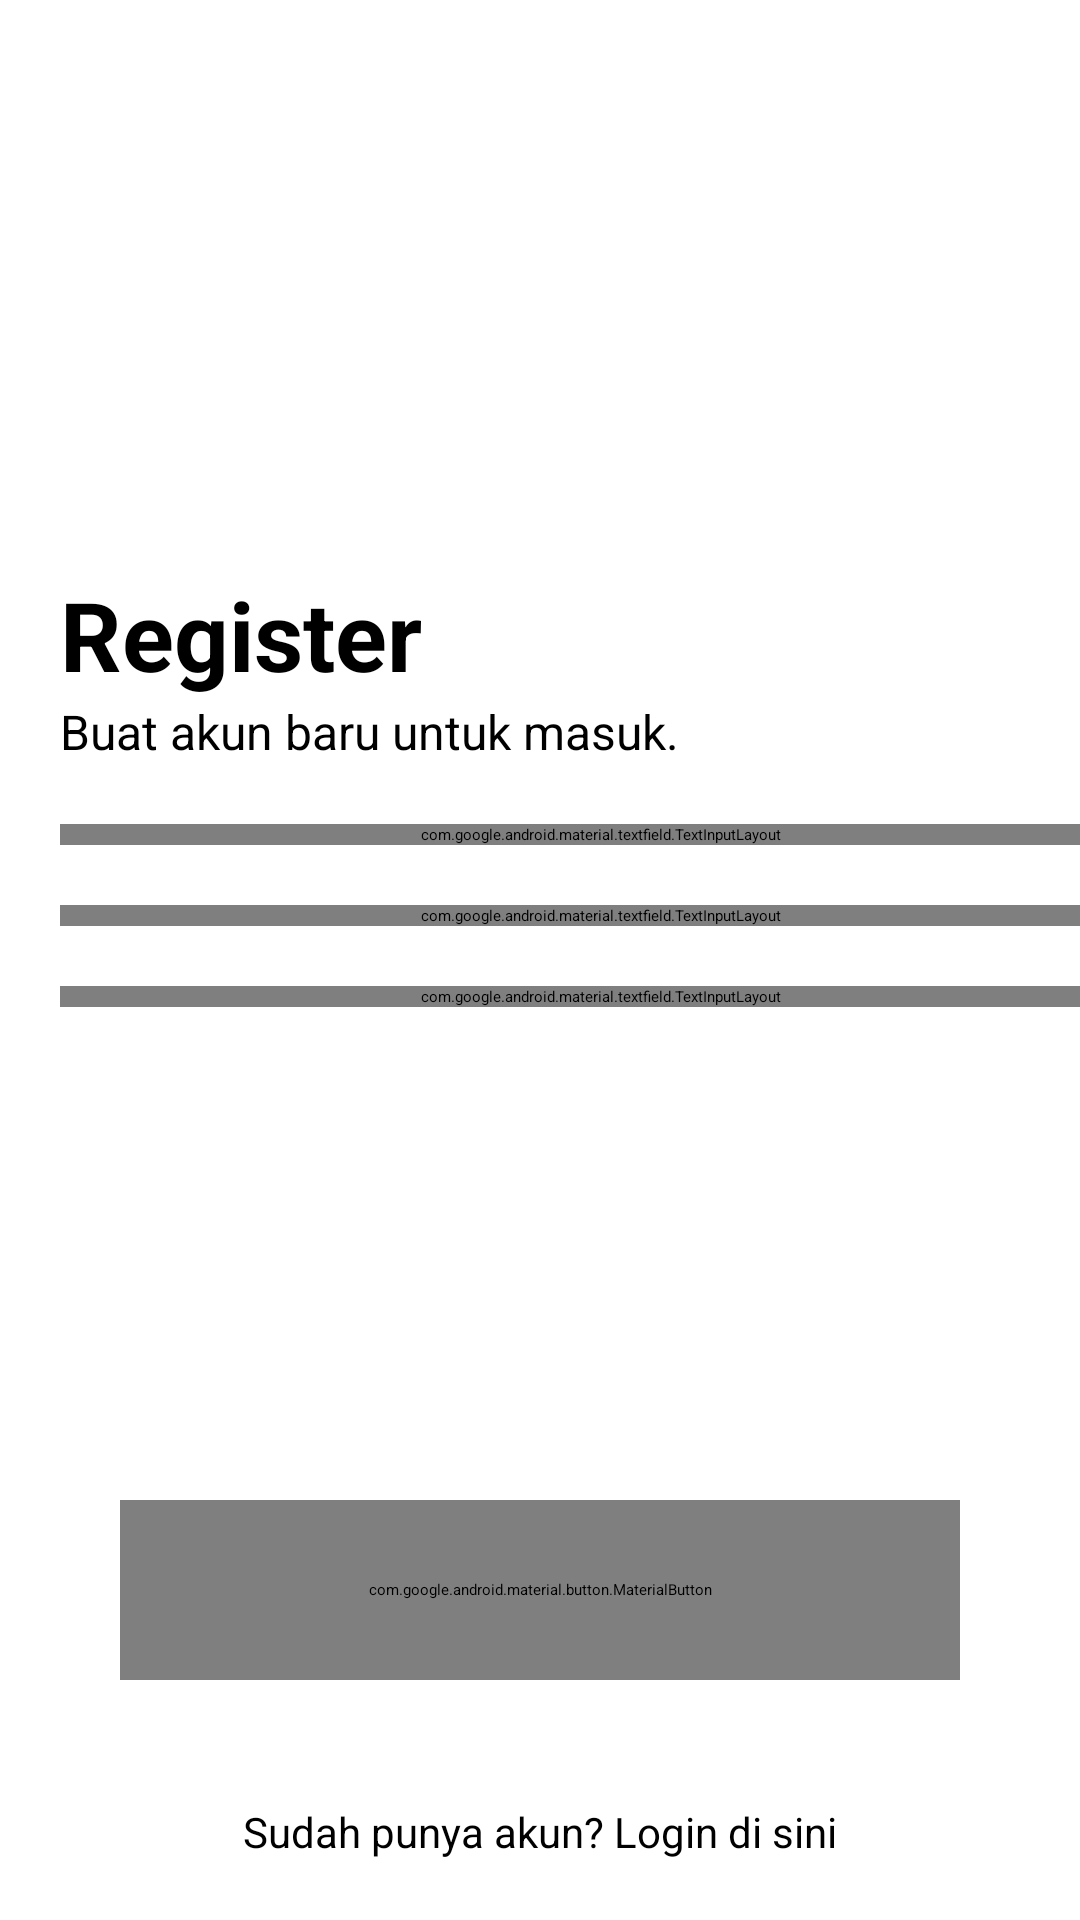

The Android layout XML behind this screen, and the referenced resources:
<!-- AndroidManifest.xml: application theme Theme.Catering -->
<!-- res/layout/activity_register.xml -->
<?xml version="1.0" encoding="utf-8"?>
<androidx.coordinatorlayout.widget.CoordinatorLayout xmlns:android="http://schemas.android.com/apk/res/android"
    xmlns:app="http://schemas.android.com/apk/res-auto"
    android:layout_width="match_parent"
    android:layout_height="match_parent"
    android:background="@color/white"
    android:fitsSystemWindows="true">

    <ScrollView
        android:layout_width="match_parent"
        android:layout_height="match_parent"
        android:fillViewport="true">

        <LinearLayout
            android:layout_width="match_parent"
            android:layout_height="wrap_content"
            android:layout_margin="20dp"
            android:orientation="vertical">

            <androidx.appcompat.widget.LinearLayoutCompat
                android:id="@+id/linearHeader"
                android:layout_width="match_parent"
                android:layout_height="wrap_content"
                android:orientation="vertical">

                <androidx.appcompat.widget.AppCompatImageView
                    android:layout_width="150dp"
                    android:layout_height="150dp"
                    android:layout_gravity="center"
                    android:src="@drawable/gamepad" />

                <TextView
                    android:layout_width="wrap_content"
                    android:layout_height="wrap_content"
                    android:layout_marginTop="20dp"
                    android:text="Register"
                    android:textColor="@color/black"
                    android:textSize="32sp"
                    android:textStyle="bold" />

                <TextView
                    android:layout_width="wrap_content"
                    android:layout_height="wrap_content"
                    android:text="Buat akun baru untuk masuk."
                    android:textColor="@color/black"
                    android:textSize="16sp" />

            </androidx.appcompat.widget.LinearLayoutCompat>

            <com.google.android.material.textfield.TextInputLayout
                style="@style/Widget.MaterialComponents.TextInputLayout.OutlinedBox"
                android:layout_width="match_parent"
                android:layout_height="wrap_content"
                android:layout_marginTop="20dp"
                app:boxCornerRadiusBottomEnd="20dp"
                app:boxCornerRadiusBottomStart="20dp"
                app:boxCornerRadiusTopEnd="20dp"
                app:boxCornerRadiusTopStart="20dp"
                app:boxStrokeColor="@color/black"
                app:helperText="Email Address"
                app:helperTextTextColor="@color/black"
                app:hintTextColor="@color/black">

                <com.google.android.material.textfield.TextInputEditText
                    android:id="@+id/inputEmail"
                    android:layout_width="match_parent"
                    android:layout_height="wrap_content"
                    android:layout_gravity="center"
                    android:hint="Masukan Email"
                    android:imeOptions="actionNext"
                    android:inputType="textEmailAddress"
                    android:maxLines="1"
                    android:singleLine="true"
                    android:textColor="@color/black"
                    android:textColorHint="@color/black"
                    android:textSize="18sp" />

            </com.google.android.material.textfield.TextInputLayout>

            <com.google.android.material.textfield.TextInputLayout
                style="@style/Widget.MaterialComponents.TextInputLayout.OutlinedBox"
                android:layout_width="match_parent"
                android:layout_height="wrap_content"
                android:layout_marginTop="20dp"
                app:boxCornerRadiusBottomEnd="20dp"
                app:boxCornerRadiusBottomStart="20dp"
                app:boxCornerRadiusTopEnd="20dp"
                app:boxCornerRadiusTopStart="20dp"
                app:boxStrokeColor="@color/black"
                app:helperText="Username"
                app:helperTextTextColor="@color/black"
                app:hintTextColor="@color/black">

                <com.google.android.material.textfield.TextInputEditText
                    android:id="@+id/inputUser"
                    android:layout_width="match_parent"
                    android:layout_height="wrap_content"
                    android:layout_gravity="center"
                    android:hint="Masukan Username"
                    android:imeOptions="actionNext"
                    android:inputType="text"
                    android:maxLines="1"
                    android:singleLine="true"
                    android:textColor="@color/black"
                    android:textColorHint="@color/black"
                    android:textSize="18sp" />

            </com.google.android.material.textfield.TextInputLayout>

            <com.google.android.material.textfield.TextInputLayout
                style="@style/Widget.MaterialComponents.TextInputLayout.OutlinedBox"
                android:layout_width="match_parent"
                android:layout_height="wrap_content"
                android:layout_marginTop="20dp"
                app:boxCornerRadiusBottomEnd="20dp"
                app:boxCornerRadiusBottomStart="20dp"
                app:boxCornerRadiusTopEnd="20dp"
                app:boxCornerRadiusTopStart="20dp"
                app:boxStrokeColor="@color/black"
                app:helperText="Password"
                app:helperTextTextColor="@color/black"
                app:hintTextColor="@color/black"
                app:passwordToggleEnabled="true"
                app:passwordToggleTint="@color/black">

                <com.google.android.material.textfield.TextInputEditText
                    android:id="@+id/inputPassword"
                    android:layout_width="match_parent"
                    android:layout_height="wrap_content"
                    android:layout_gravity="center"
                    android:hint="Masukan Password"
                    android:imeOptions="actionDone"
                    android:inputType="textPassword"
                    android:maxLines="1"
                    android:singleLine="true"
                    android:textColor="@color/black"
                    android:textColorHint="@color/black"
                    android:textSize="18sp" />

            </com.google.android.material.textfield.TextInputLayout>

        </LinearLayout>

        
    </ScrollView>


    <com.google.android.material.button.MaterialButton
        android:id="@+id/btnRegister"
        style="@style/Widget.MaterialComponents.Button"
        android:layout_width="match_parent"
        android:layout_height="60dp"
        android:layout_gravity="bottom"
        android:layout_marginStart="40dp"
        android:layout_marginEnd="40dp"
        android:layout_marginBottom="80dp"
        android:text="Register"
        android:textAllCaps="false"
        android:textColor="@color/white"
        android:textSize="16sp"
        android:textStyle="bold"
        android:theme="@style/Theme.MaterialComponents"
        app:backgroundTint="@color/primary"
        app:cornerRadius="50dp"
        app:elevation="5dp"
        app:rippleColor="@color/primary" />

    <TextView
        android:layout_width="wrap_content"
        android:layout_height="wrap_content"
        android:layout_gravity="bottom|center"
        android:layout_marginBottom="20dp"
        android:text="Sudah punya akun? Login di sini"
        android:textColor="@color/black"
        android:textSize="14sp" />

</androidx.coordinatorlayout.widget.CoordinatorLayout>
<!-- resources referenced by this layout -->
<resources>
  <color name="black">#000000</color>
  <color name="primary">#00BCD4</color>
  <color name="white">#FFFFFF</color>
</resources>
